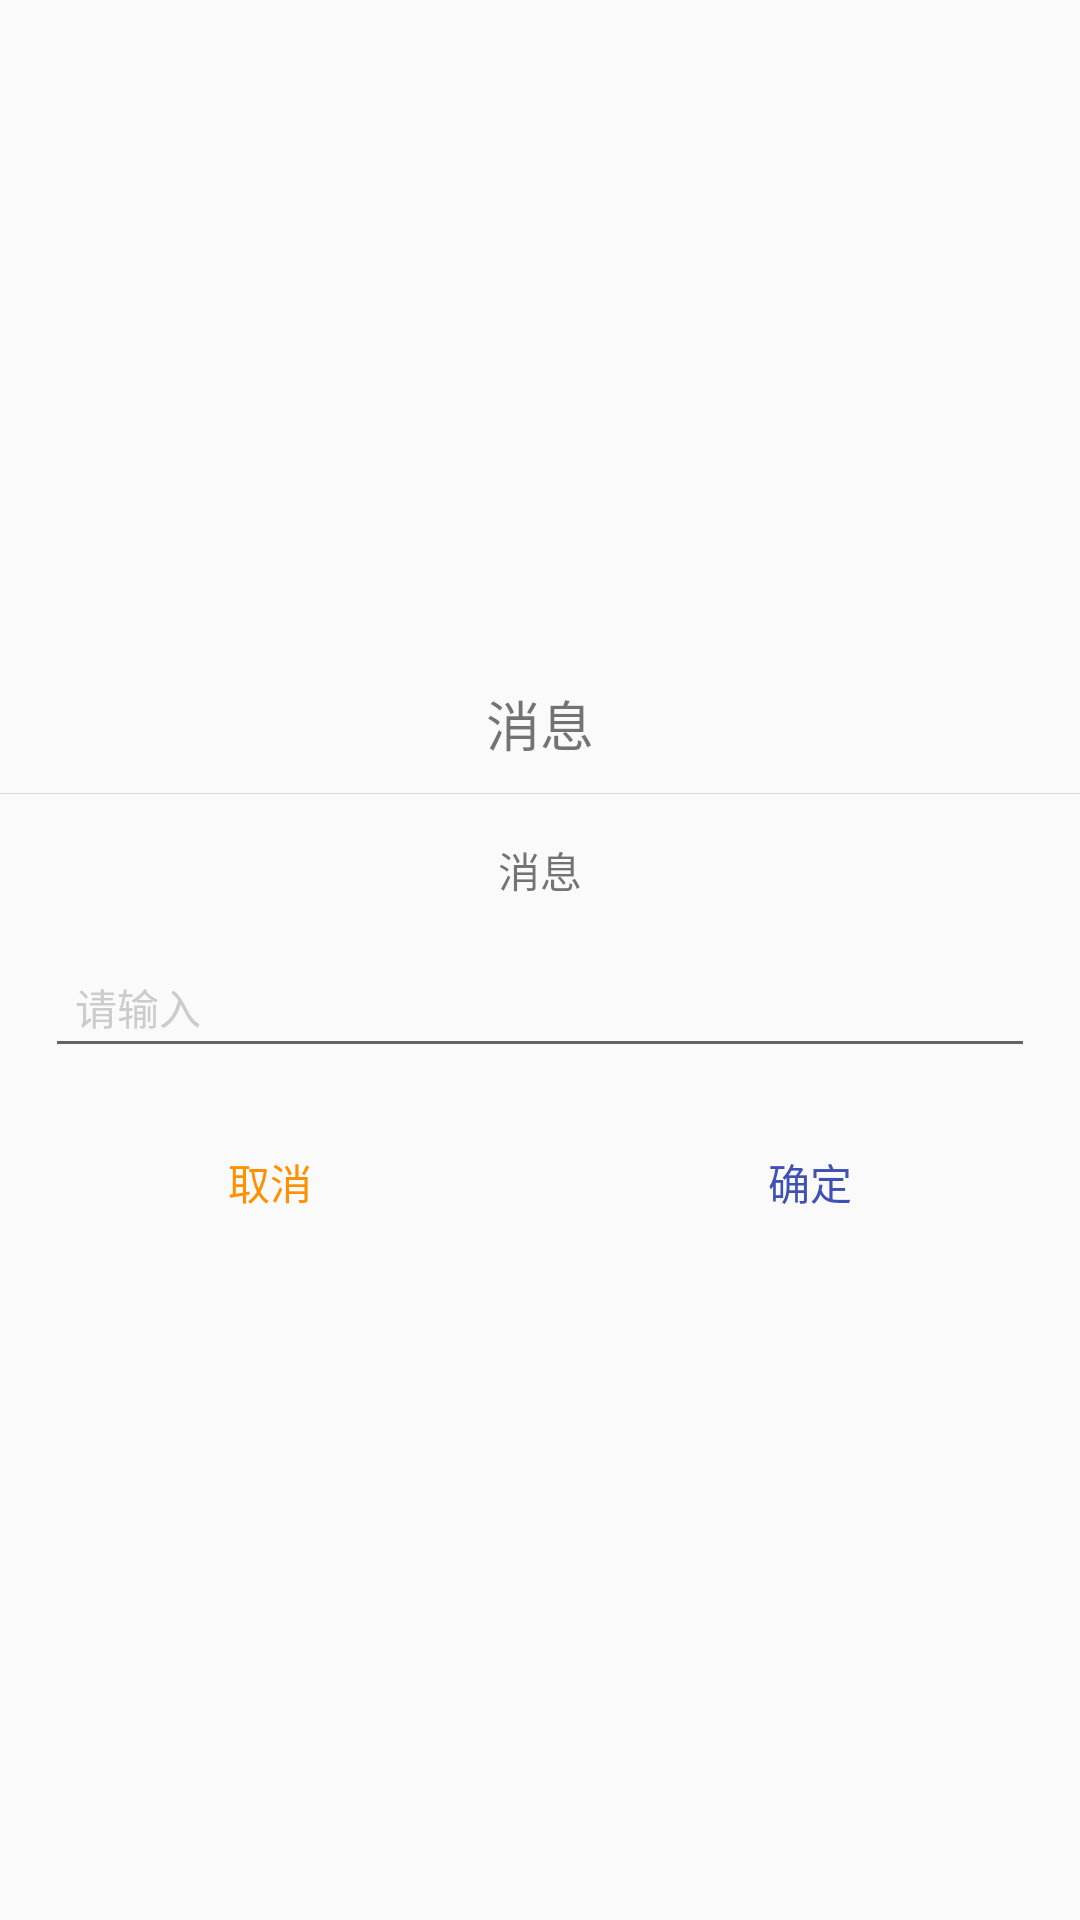

Write the Android layout XML for this screen, with the resource values it uses.
<!-- AndroidManifest.xml: application theme AnimActivity -->
<!-- res/layout/dialog_edit.xml -->
<?xml version="1.0" encoding="utf-8"?>
<LinearLayout xmlns:android="http://schemas.android.com/apk/res/android"
    android:id="@+id/layout_root"
    android:layout_width="300dp"
    android:background="@drawable/dialog_bac"
    android:layout_height="wrap_content"
    android:gravity="center_vertical"
    android:orientation="vertical">

    <TextView
        android:id="@+id/tv_edit_dialog_title"
        android:layout_width="wrap_content"
        android:layout_height="wrap_content"
        android:layout_gravity="center_horizontal"
        android:layout_marginLeft="15dp"
        android:layout_marginRight="15dp"
        android:layout_marginTop="10dp"
        android:text="消息"
        android:textSize="18sp" />

    <View
        android:layout_width="match_parent"
        android:layout_height="1px"
        android:layout_marginTop="10dp"
        android:background="@color/grey1" />

    <TextView
        android:id="@+id/tv_edit_dialog_msg"
        android:layout_width="wrap_content"
        android:layout_height="wrap_content"
        android:layout_gravity="center_horizontal"
        android:layout_margin="15dp"
        android:text="消息"
        android:textSize="14sp" />

    <LinearLayout
        android:id="@+id/ll_edit_dialog_container"
        android:layout_width="match_parent"
        android:layout_height="wrap_content"
        android:orientation="vertical">

        <EditText
            android:id="@+id/et_edit_dialog_reason"
            android:layout_width="match_parent"
            android:layout_height="wrap_content"
            android:layout_gravity="center_horizontal"
            android:layout_marginLeft="15dp"
            android:layout_marginRight="15dp"
            android:hint="请输入"
            android:imeOptions="actionDone"
            android:inputType="text"
            android:padding="10dp"
            android:textColorHint="#cccccc"
            android:textSize="14sp" />

        <EditText
            android:id="@+id/et_edit_dialog_reason2"
            android:layout_width="match_parent"
            android:layout_height="wrap_content"
            android:layout_gravity="center_horizontal"
            android:layout_marginLeft="15dp"
            android:layout_marginRight="15dp"
            android:layout_marginTop="10dp"
            android:hint="请输入"
            android:imeOptions="actionDone"
            android:inputType="text"
            android:padding="10dp"
            android:textColorHint="#cccccc"
            android:textSize="14sp"
            android:visibility="gone" />

        <EditText
            android:id="@+id/et_edit_dialog_reason3"
            android:layout_width="match_parent"
            android:layout_height="wrap_content"
            android:layout_gravity="center_horizontal"
            android:layout_marginLeft="15dp"
            android:layout_marginRight="15dp"
            android:layout_marginTop="10dp"
            android:hint="请输入"
            android:imeOptions="actionDone"
            android:inputType="text"
            android:padding="10dp"
            android:textColorHint="#cccccc"
            android:textSize="14sp"
            android:visibility="gone" />

    </LinearLayout>

    <LinearLayout
        android:layout_width="match_parent"
        android:layout_height="wrap_content"
        android:layout_gravity="center_horizontal"
        android:layout_marginTop="10dp"
        android:orientation="horizontal">

        <TextView
            android:id="@+id/tv_edit_dialog_cancel"
            android:layout_width="0dp"
            android:layout_height="36dp"
            android:layout_margin="10dp"
            android:layout_weight="1"
            android:gravity="center"
            android:text="取消"
            android:textColor="@color/yellow1" />

        <TextView
            android:id="@+id/tv_edit_dialog_ok"
            android:layout_width="0dp"
            android:layout_height="36dp"
            android:layout_margin="10dp"
            android:layout_weight="1"
            android:gravity="center"
            android:text="确定"
            android:textColor="@color/colorPrimary" />
    </LinearLayout>
</LinearLayout>
<!-- resources referenced by this layout -->
<resources>
  <color name="colorPrimary">#3F51B5</color>
  <color name="grey1">#cbdedd</color>
  <color name="yellow1">#ff9100</color>
  <style name="AnimActivity" parent="AppTheme">
          <item name="android:windowAnimationStyle">@style/ActivityAnim</item>
      </style>
  <style name="AppTheme" parent="Theme.AppCompat.DayNight.NoActionBar">
          
          <item name="colorPrimary">@color/blue1</item>
          <item name="colorPrimaryDark">@color/blue2</item>
          <item name="colorAccent">@color/blue3</item>
      </style>
  <style name="ActivityAnim" parent="@android:style/Animation.Activity">
          
          <item name="android:activityOpenEnterAnimation">@anim/anim_trans_open_right_in</item>
          
          <item name="android:activityOpenExitAnimation">@anim/anim_trans_open_left_exit</item>
          
          <item name="android:activityCloseEnterAnimation">@anim/anim_trans_close_left_in</item>
          
          <item name="android:activityCloseExitAnimation">@anim/anim_trans_close_right_out</item>
  
      </style>
  <color name="blue1">#3790ec</color>
  <color name="blue2">#0091d9</color>
  <color name="blue3">#3790ec</color>
</resources>
